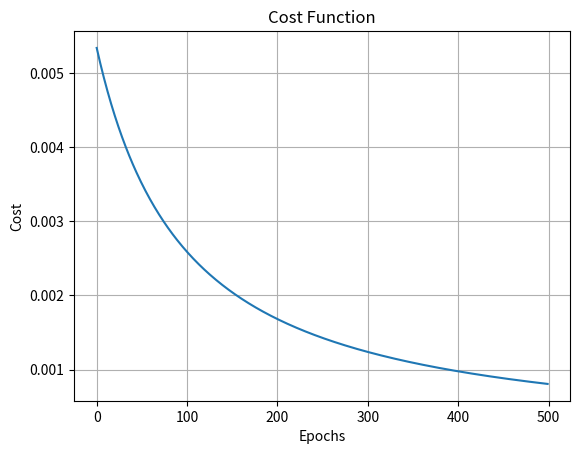

The matplotlib source for this figure:
import numpy as np
import matplotlib.pyplot as plt
X = np.array([[1,2,3,4]])
y = np.array([[1]])  

Wxh = np.array([[0.1, 0.5],[0.2, 0.6],[0.3, 0.7],[0.4, 0.8]])
Why = np.array([[0.9],[1.0]])

bh = np.array([[0.1, 0.2]])
by = np.array([[0.3]])

alpha = 0.2           
epochs = 500   

def sigmoid(x):
    return 1 / (1 + np.exp(-x))

def sigmoid_derivative(x):
    return sigmoid(x) * (1 - sigmoid(x))

def forward_prop(X, Wxh, bh, Why, by):
    z1 = np.dot(X, Wxh) + bh
    a1 = sigmoid(z1)
    z2 = np.dot(a1, Why) + by
    yo = sigmoid(z2)
    return yo, z1, a1, z2

def backward_prop(X, y, yo, z1, a1, z2):
    delta2 = np.multiply(-(y - yo), sigmoid_derivative(z2))
    dJ_dWhy = np.dot(a1.T, delta2)
    dJ_dby = np.sum(delta2, axis=0, keepdims=True)
    
    delta1 = np.dot(delta2, Why.T) * sigmoid_derivative(z1)
    dJ_dWxh = np.dot(X.T, delta1)
    dJ_dbh = np.sum(delta1, axis=0, keepdims=True)
    
    return dJ_dWxh, dJ_dWhy, dJ_dbh, dJ_dby

cost = []
for epoch in range(epochs):
    yo, z1, a1, z2 = forward_prop(X, Wxh, bh, Why, by)
    dJ_dWxh, dJ_dWhy, dJ_dbh, dJ_dby = backward_prop(X, y, yo, z1, a1, z2)

    Wxh -= alpha * dJ_dWxh
    Why -= alpha * dJ_dWhy
    bh -= alpha * dJ_dbh
    by -= alpha * dJ_dby

    loss = 0.5 * np.sum((y - yo) ** 2)
    cost.append(loss)
    print(f"Epoch {epoch + 1}, Loss: {loss:.6f}")

print("\nFinal Results:")
print("Output (yo):", yo[0][0])

plt.plot(range(epochs),cost)
plt.title('Cost Function')
plt.xlabel('Epochs')
plt.ylabel('Cost')
plt.grid()
plt.show()